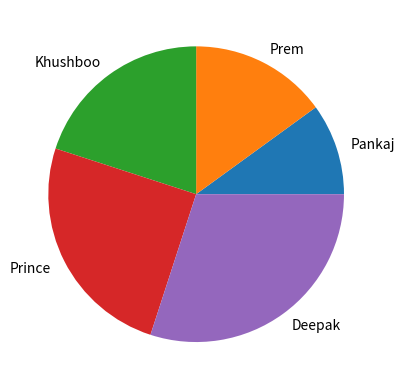

The matplotlib source for this figure:
from matplotlib import pyplot

li = [10,15,20,25,30]
labels = ["Pankaj","Prem","Khushboo","Prince","Deepak"]

pyplot.pie(li, labels=labels)
pyplot.show()